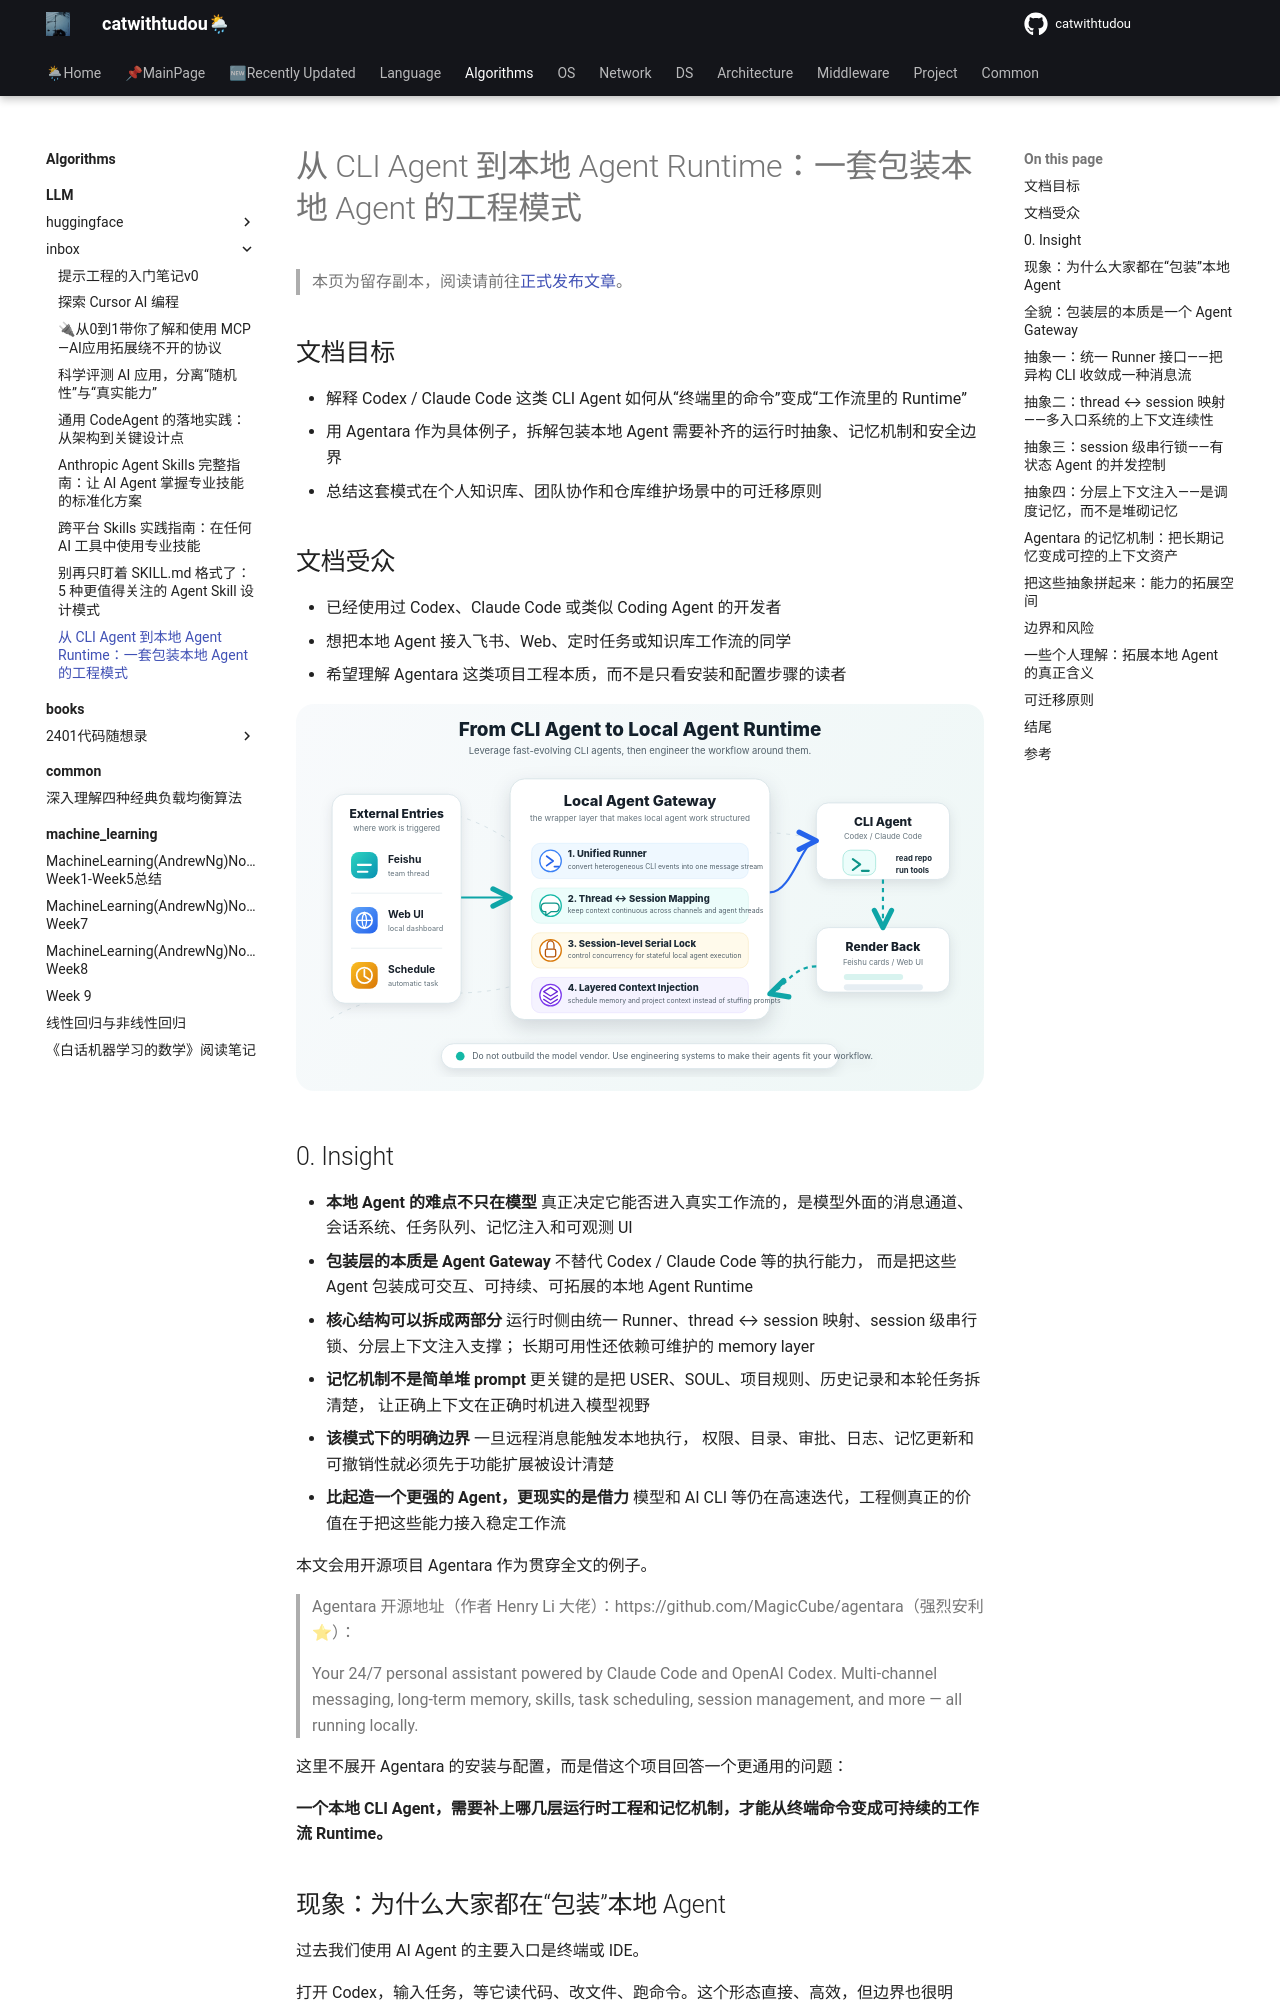

repository: catwithtudou/new_blog · page: algorithms/LLM/inbox/260607_local_agent_runtime_agentara/index.html · generator: mkdocs

---
search:
  exclude: true
---

# 从 CLI Agent 到本地 Agent Runtime：一套包装本地 Agent 的工程模式

> 本页为留存副本，阅读请前往[正式发布文章](../../../blog/posts/20260607_local_agent_runtime_agentara.md)。

## 文档目标

- 解释 Codex / Claude Code 这类 CLI Agent 如何从“终端里的命令”变成“工作流里的 Runtime”
- 用 Agentara 作为具体例子，拆解包装本地 Agent 需要补齐的运行时抽象、记忆机制和安全边界
- 总结这套模式在个人知识库、团队协作和仓库维护场景中的可迁移原则

## 文档受众

- 已经使用过 Codex、Claude Code 或类似 Coding Agent 的开发者
- 想把本地 Agent 接入飞书、Web、定时任务或知识库工作流的同学
- 希望理解 Agentara 这类项目工程本质，而不是只看安装和配置步骤的读者

![图片展示了从CLI Agent到Local Agent Runtime的演进过程。左侧是外部入口，包括Team IM/Feishu、Web Dashboard和Scheduled Tasks。中间是Local Agent Gateway，包含统一运行时、线程与会话映射、会话级别锁定和分层上下文注入等机制。右侧是Local CLI Agent，可执行Codex CLI、Claude Code CLI等操作。底部是Memory Layer，包含Memory、Logs、Project Knowledge等。该图与文档中对Agentara等本地Agent包装工程模式的拆解内容相关，直观呈现了其架构。](../../../assets/blog/local-agent-runtime-agentara/local-agent-runtime-hero.svg)

## 0. Insight

- **本地 Agent 的难点不只在模型**
  真正决定它能否进入真实工作流的，是模型外面的消息通道、会话系统、任务队列、记忆注入和可观测 UI
- **包装层的本质是 Agent Gateway**
  不替代 Codex / Claude Code 等的执行能力，
  而是把这些 Agent 包装成可交互、可持续、可拓展的本地 Agent Runtime
- **核心结构可以拆成两部分**
  运行时侧由统一 Runner、thread ↔ session 映射、session 级串行锁、分层上下文注入支撑；
  长期可用性还依赖可维护的 memory layer
- **记忆机制不是简单堆 prompt**
  更关键的是把 USER、SOUL、项目规则、历史记录和本轮任务拆清楚，
  让正确上下文在正确时机进入模型视野
- **该模式下的明确边界**
  一旦远程消息能触发本地执行，
  权限、目录、审批、日志、记忆更新和可撤销性就必须先于功能扩展被设计清楚
- **比起造一个更强的 Agent，更现实的是借力**
  模型和 AI CLI 等仍在高速迭代，工程侧真正的价值在于把这些能力接入稳定工作流

本文会用开源项目 Agentara 作为贯穿全文的例子。

> Agentara 开源地址（作者 Henry Li 大佬）：https://github.com/MagicCube/agentara（强烈安利⭐）：
>
> Your 24/7 personal assistant powered by Claude Code and OpenAI Codex. Multi-channel messaging, long-term memory, skills, task scheduling, session management, and more — all running locally.

这里不展开 Agentara 的安装与配置，而是借这个项目回答一个更通用的问题：

**一个本地 CLI Agent，需要补上哪几层运行时工程和记忆机制，才能从终端命令变成可持续的工作流 Runtime。**
